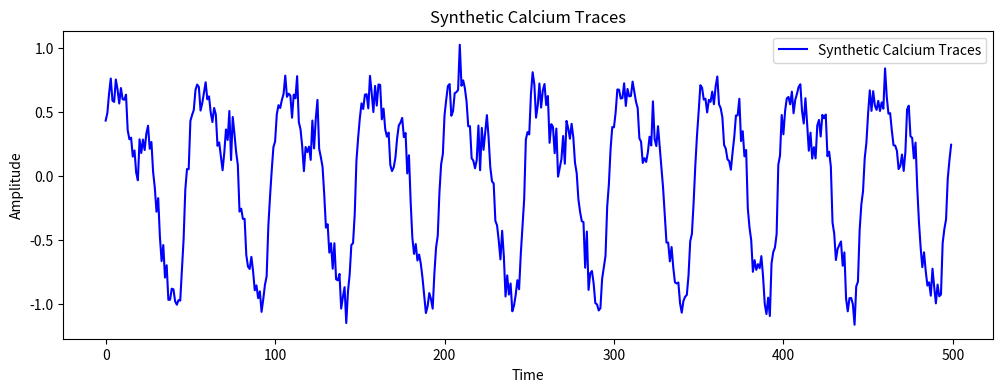
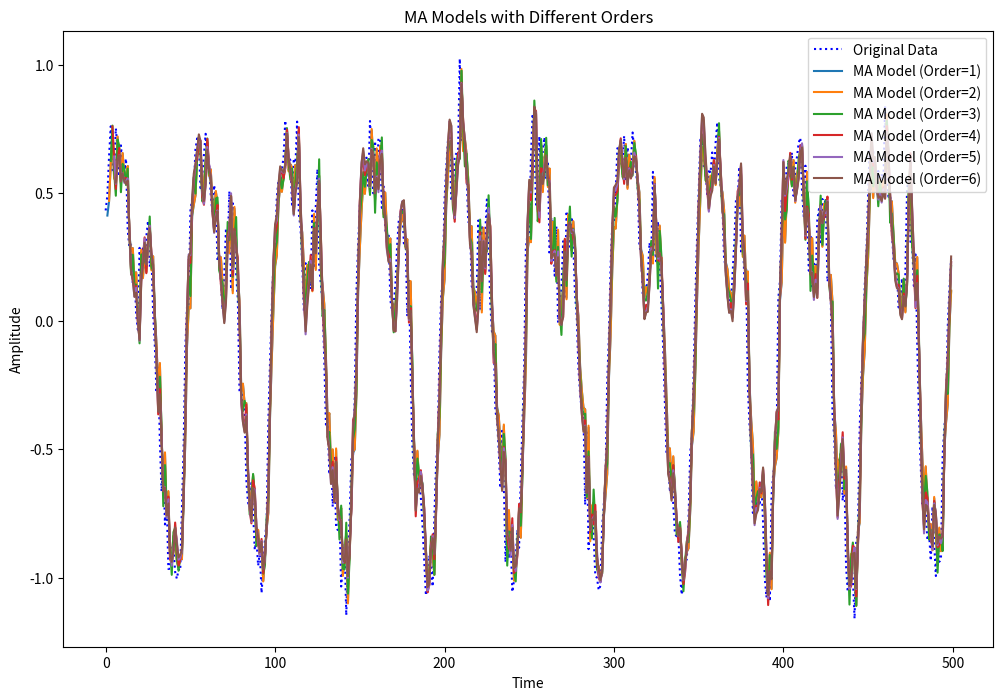
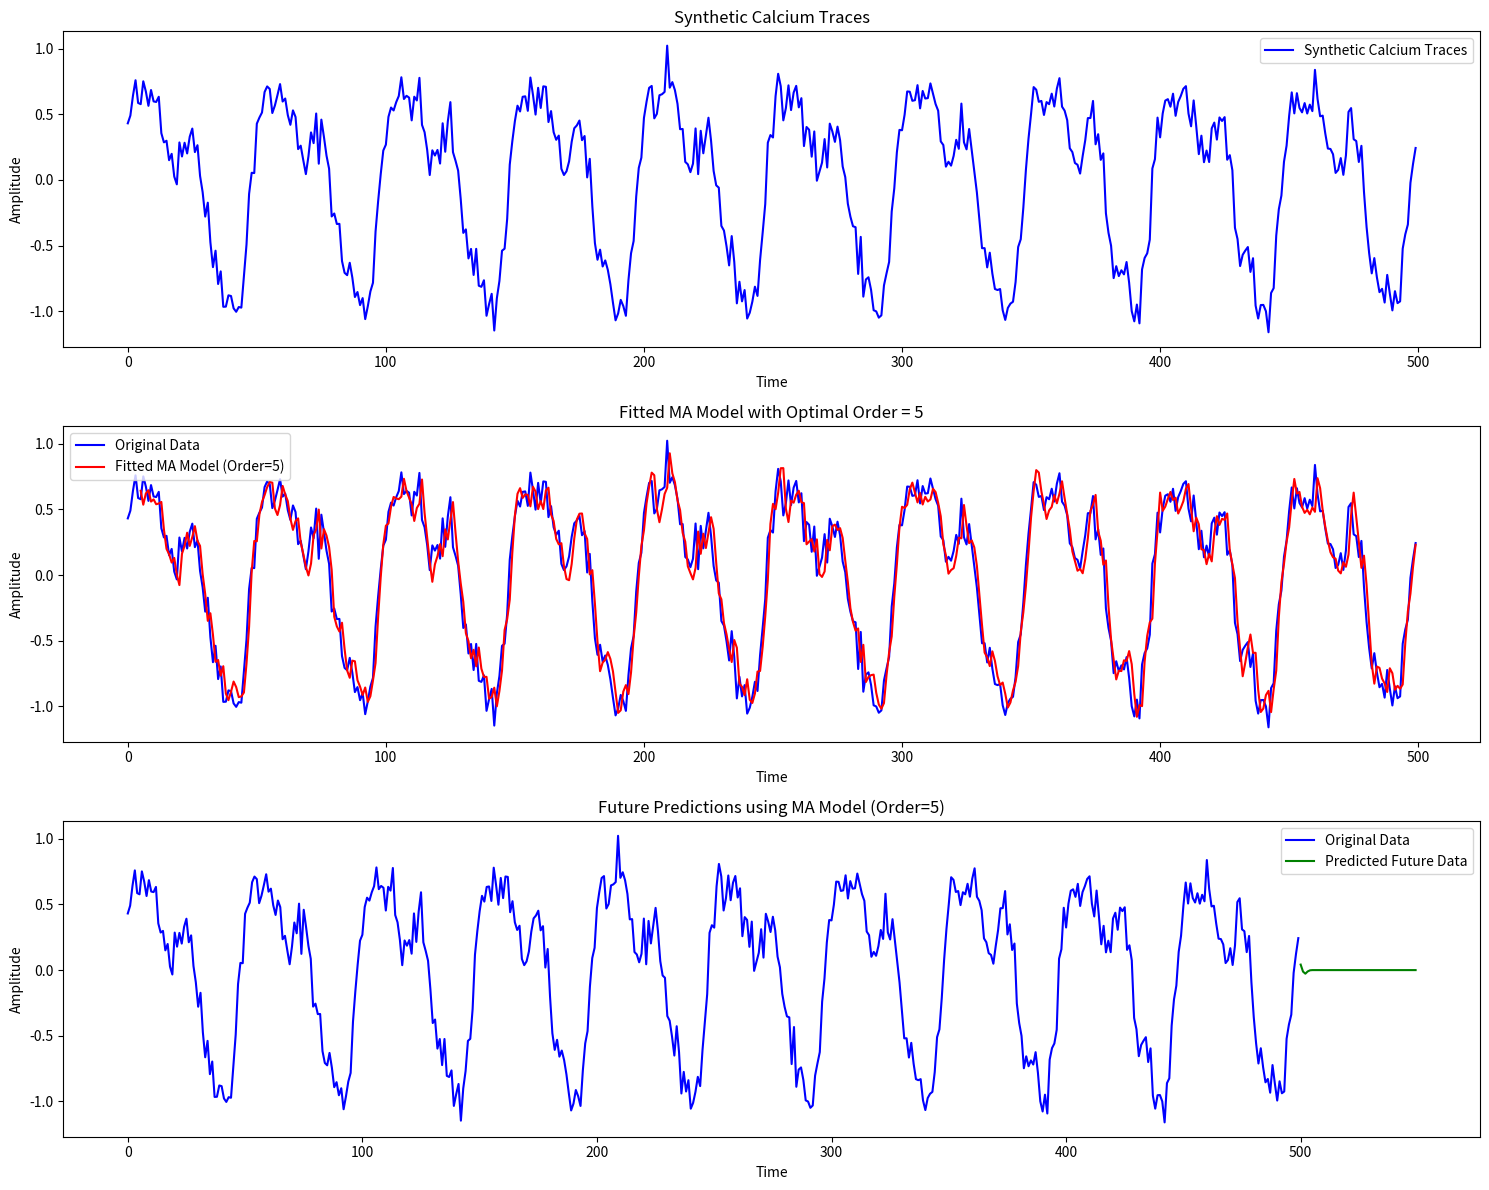

The script that saved these images, in order:
import numpy as np
import matplotlib.pyplot as plt

def generate_synthetic_data(n_points=500, noise_level=0.1):
    t = np.linspace(0, 10, n_points)
    signal = (np.sin(2 * np.pi * t) + 
              0.5 * np.sin(4 * np.pi * t + np.pi/4) + 
              0.2 * np.sin(8 * np.pi * t + np.pi/2))
    signal /= np.max(np.abs(signal))
    noise = np.random.normal(0, noise_level, n_points)
    synthetic_data = signal + noise
    return synthetic_data

class MovingAverageModel:
    def __init__(self, data, order):
        self.data = data
        self.order = order
        self.coefficients = None
        self.intercept = None
        self.fitted_values = None
        self.residuals = None
        self.aic = None
    
    def _prepare_ma_matrix(self):
        X, y = [], []
        for i in range(self.order, len(self.data)):
            X.append(self.data[i - self.order:i][::-1])
            y.append(self.data[i])
        return np.array(X), np.array(y)
    
    def fit(self):
        X, y = self._prepare_ma_matrix()
        X_with_intercept = np.hstack([np.ones((X.shape[0], 1)), X])
        beta = np.linalg.pinv(X_with_intercept.T @ X_with_intercept) @ X_with_intercept.T @ y
        self.intercept = beta[0]
        self.coefficients = beta[1:]
        self.fitted_values = X_with_intercept @ beta
        self.residuals = y - self.fitted_values
        n, k = len(y), self.order + 1
        rss = np.sum(self.residuals**2)
        self.aic = n * np.log(rss / n) + 2 * k
    
    def predict(self, steps=1):
        if self.coefficients is None:
            raise ValueError("Model has not been fitted yet.")
        
        history = list(self.residuals[-self.order:])
        predictions = []
        
        for _ in range(steps):
            next_val = self.intercept + sum([coef * val for coef, val in zip(self.coefficients, history[::-1])])
            predictions.append(next_val)
            history.append(0)  # Assume future errors are zero
            history.pop(0)
        
        return np.array(predictions)

def plot_synthetic_data(data):
    plt.figure(figsize=(12, 4))
    plt.plot(data, label='Synthetic Calcium Traces', color='blue')
    plt.title('Synthetic Calcium Traces')
    plt.xlabel('Time')
    plt.ylabel('Amplitude')
    plt.legend()
    plt.show()

def fit_ma_models_and_calculate_aic(data, max_order=6):
    models, aic_values = [], []
    for order in range(1, max_order + 1):
        model = MovingAverageModel(data, order=order)
        model.fit()
        models.append(model)
        aic_values.append(model.aic)
    return models, aic_values

def plot_ma_models(data, models):
    plt.figure(figsize=(12, 8))
    plt.plot(data, label='Original Data', color='blue', linestyle='dotted')
    
    for i, model in enumerate(models):
        fitted_values = np.empty_like(data)
        fitted_values[:] = np.nan
        fitted_values[model.order:] = model.fitted_values
        plt.plot(fitted_values, label=f'MA Model (Order={model.order})')
    
    plt.title('MA Models with Different Orders')
    plt.xlabel('Time')
    plt.ylabel('Amplitude')
    plt.legend()
    plt.show()

def plot_final_ma_results(data, fitted_values, future_time, predicted_data, optimal_order):
    plt.figure(figsize=(15, 12))

    plt.subplot(3, 1, 1)
    plt.plot(data, label='Synthetic Calcium Traces', color='blue')
    plt.title('Synthetic Calcium Traces')
    plt.xlabel('Time')
    plt.ylabel('Amplitude')
    plt.legend()

    plt.subplot(3, 1, 2)
    plt.plot(data, label='Original Data', color='blue')
    plt.plot(fitted_values, label=f'Fitted MA Model (Order={optimal_order})', color='red')
    plt.title(f'Fitted MA Model with Optimal Order = {optimal_order}')
    plt.xlabel('Time')
    plt.ylabel('Amplitude')
    plt.legend()

    plt.subplot(3, 1, 3)
    plt.plot(data, label='Original Data', color='blue')
    plt.plot(future_time, predicted_data, label='Predicted Future Data', color='green')
    plt.title(f'Future Predictions using MA Model (Order={optimal_order})')
    plt.xlabel('Time')
    plt.ylabel('Amplitude')
    plt.legend()

    plt.tight_layout()
    plt.show()

def main(future_steps=50):
    np.random.seed(42)
    synthetic_data = generate_synthetic_data()
    plot_synthetic_data(synthetic_data)

    models, aic_values = fit_ma_models_and_calculate_aic(synthetic_data)
    plot_ma_models(synthetic_data, models)

    optimal_order = np.argmin(aic_values) + 1
    optimal_model = models[optimal_order - 1]

    fitted_values = np.empty_like(synthetic_data)
    fitted_values[:] = np.nan
    fitted_values[optimal_order:] = optimal_model.fitted_values
  
    predicted_data = optimal_model.predict(steps=future_steps)
    future_time = np.arange(len(synthetic_data), len(synthetic_data) + future_steps)

    plot_final_ma_results(synthetic_data, fitted_values, future_time, predicted_data, optimal_order)

if __name__ == "__main__":
    main()
